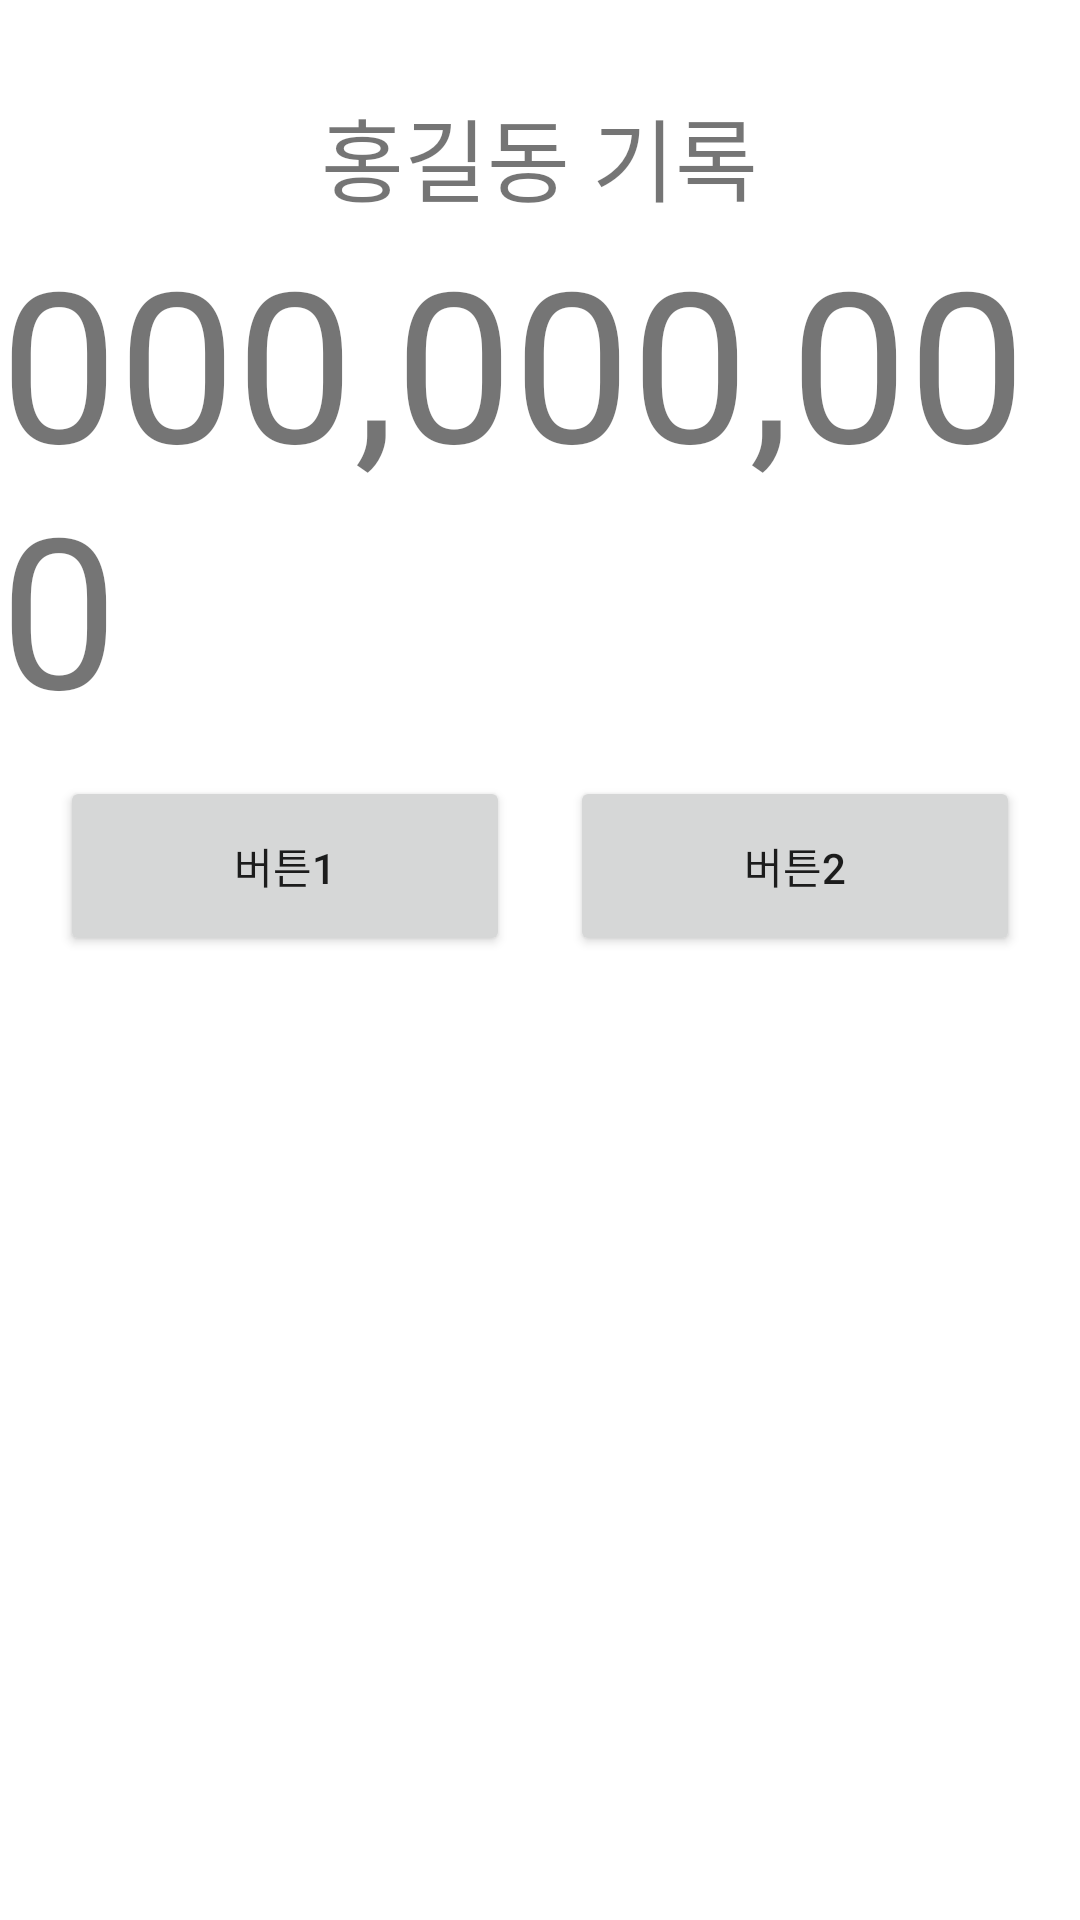

Reconstruct the res/layout file that produces this screen, plus the resources it refers to.
<!-- AndroidManifest.xml: application theme Theme.Front_greenMoney -->
<!-- res/layout/account.xml -->
<?xml version="1.0" encoding="utf-8"?>
<androidx.constraintlayout.widget.ConstraintLayout xmlns:android="http://schemas.android.com/apk/res/android"
    android:layout_width="match_parent"
    android:layout_height="match_parent">

    <LinearLayout
        android:layout_width="match_parent"
        android:layout_height="match_parent"
        android:orientation="vertical">

        <LinearLayout
            android:layout_width="match_parent"
            android:layout_height="wrap_content"
            android:orientation="vertical"
            android:gravity="center">
            <TextView
                android:layout_width="wrap_content"
                android:layout_height="wrap_content"
                android:text="홍길동 기록"
                android:textSize="30dp"
                android:layout_marginTop="30dp"/>
            <TextView
                android:layout_width="wrap_content"
                android:layout_height="wrap_content"
                android:text="000,000,000"
                android:textSize="70dp"/>

        </LinearLayout>

        <LinearLayout
            android:layout_width="match_parent"
            android:layout_height="wrap_content"
            android:orientation="horizontal"
            android:gravity="center">
            <Button
                android:layout_width="150dp"
                android:layout_height="60dp"
                android:layout_margin="10dp"
                android:text="버튼1"/>
            <Button
                android:layout_width="150dp"
                android:layout_height="60dp"
                android:layout_margin="10dp"
                android:text="버튼2"/>
        </LinearLayout>

        <RelativeLayout
            xmlns:android="http://schemas.android.com/apk/res/android"
            android:layout_width="match_parent"
            android:layout_height="match_parent"
            android:padding="25dp">
            <androidx.recyclerview.widget.RecyclerView
                android:id="@+id/recycle_account"
                android:layout_width="match_parent"
                android:layout_height="match_parent"
                android:layout_margin="10dp"/>
        </RelativeLayout>

    </LinearLayout>
</androidx.constraintlayout.widget.ConstraintLayout>
<!-- resources referenced by this layout -->
<resources>
  <style name="Theme.Front_greenMoney" parent="Theme.MaterialComponents.DayNight.DarkActionBar">
          
          <item name="colorPrimary">@color/green</item>
          <item name="colorPrimaryVariant">@color/purple_700</item>
          <item name="colorOnPrimary">@color/white</item>
          
          <item name="colorSecondary">@color/teal_200</item>
          <item name="colorSecondaryVariant">@color/teal_700</item>
          <item name="colorOnSecondary">@color/black</item>
          
          <item name="android:statusBarColor" tools:targetApi="l">?attr/colorPrimaryVariant</item>
          
      </style>
  <color name="green">#3F925B</color>
  <color name="purple_700">#FF3700B3</color>
  <color name="white">#FFFFFFFF</color>
  <color name="teal_200">#FF03DAC5</color>
  <color name="teal_700">#FF018786</color>
  <color name="black">#FF000000</color>
</resources>
